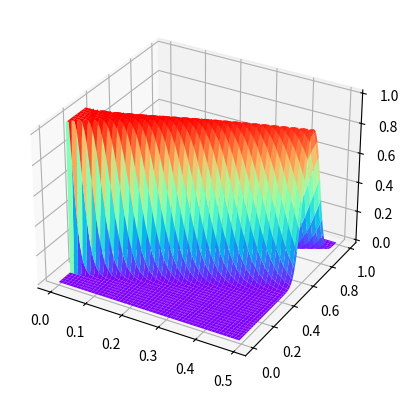

Source code (Python):
import matplotlib.pyplot as plt
from numpy import *

a = 1
M = 100


def f(x):
    if (x > 0.1 and x < 0.3):
        return 1.
    else:
        return 0.

def u0(x):
    return f(x)

def u1(xmin, t):
    return f(xmin-a*t)

def u2(xmax, t):
    return f(xmax-a*t)


def iterations_1(xmin, xmax, tmax, N):
    ht = tmax/N
    hx = (xmax-xmin)/M
    u = zeros([N, M])
    for i in range(0, N):
        u[0, i] = u0(xmin+i*hx)
    for j in range(0, N-1):
        u[j+1, 0] = u1(xmin, j*ht)
        for i in range(1, N):
            dudx = (u[j, i]-u[j, i-1])/hx
            u[j+1][i] = -a*dudx*ht+u[j][i]
    return u
def iterations_2(xmin, xmax, tmax, N):
    ht = tmax/N
    hx = (xmax-xmin)/M
    u = zeros([N, M])
    for i in range(0, N):
        u[0, i] = u0(xmin+i*hx)
    for j in range(0, N-1):
        for i in range(0,N-1):
            dudx = u[j,i+1]-u[j,i]/hx
            u[j+1,i] = -a*dudx*ht+u[j][i]
        u[j+1,N-1] = u2(xmax, j*ht)
    return u
xmin = 0
xmax = 1
tmax = 0.5
Z = iterations_1(xmin, xmax, tmax, M)
#print(Z)

# graph
fig = plt.figure()
ax3 = plt.axes(projection='3d')
xx = arange(xmin, xmax, (xmax-xmin)/M)
tt = arange(xmin, tmax, (tmax-xmin)/M)
X, T = meshgrid(xx, tt)
ax3.plot_surface(T, X, Z, cmap='rainbow')
plt.show()
